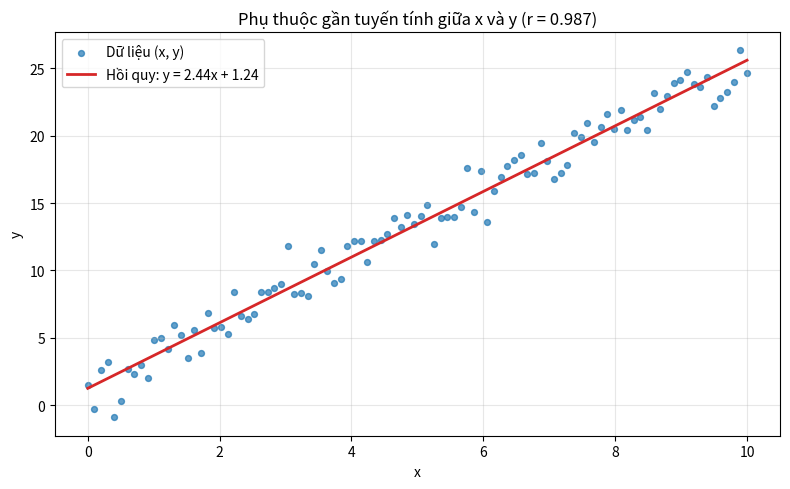

Generate this figure with matplotlib:

import matplotlib.pyplot as plt
import numpy as np


def main() -> None:
    rng = np.random.default_rng(seed=42)

    # Tạo 2 arrays có phụ thuộc gần tuyến tính: y = 2.5 * x + 1 + nhiễu
    x = np.linspace(0, 10, 100)
    noise = rng.normal(loc=0.0, scale=1.5, size=x.shape)
    y = 2.5 * x + 1 + noise

    # Đường hồi quy tuyến tính (least squares) để minh họa
    slope, intercept = np.polyfit(x, y, deg=1)
    corr = np.corrcoef(x, y)[0, 1]

    fig, ax = plt.subplots(figsize=(8, 5))
    ax.scatter(x, y, s=18, alpha=0.7, label="Dữ liệu (x, y)")
    ax.plot(
        x,
        slope * x + intercept,
        color="tab:red",
        linewidth=2,
        label=f"Hồi quy: y = {slope:.2f}x + {intercept:.2f}",
    )
    ax.set_xlabel("x")
    ax.set_ylabel("y")
    ax.set_title(f"Phụ thuộc gần tuyến tính giữa x và y (r = {corr:.3f})")
    ax.grid(True, alpha=0.3)
    ax.legend()
    fig.tight_layout()
    plt.show()


if __name__ == "__main__":
    main()
